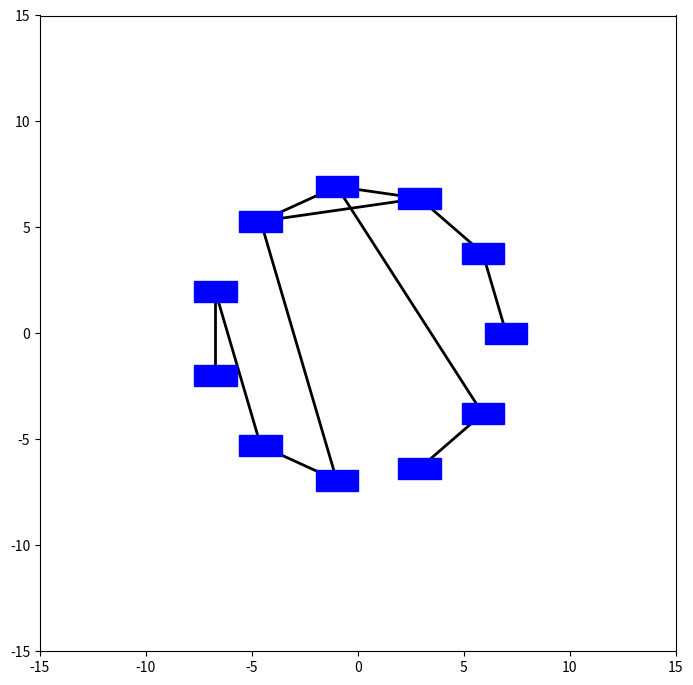

Reproduce this figure in Python.
from dataclasses import dataclass, field

import numpy as np
import matplotlib.pyplot as plt
import matplotlib.animation as animation
from matplotlib.patches import Rectangle
from matplotlib.artist import Artist
from matplotlib.lines import Line2D

EPS = 1e-5

@dataclass
class Vec2D:
    """Represents a 2D vector or point."""

    x: float = 0.0
    y: float = 0.0

    def as_tuple(self) -> tuple[float, float]:
        return (self.x, self.y)

    def copy(self) -> "Vec2D":
        return Vec2D(self.x, self.y)

    def add(self, other: "Vec2D") -> "Vec2D":
        self.x += other.x
        self.y += other.y
        return self

    def scale(self, alpha: float) -> "Vec2D":
        self.x *= alpha
        self.y *= alpha
        return self

    def l2norm(self) -> float:
        return (self.x * self.x + self.y * self.y) ** 0.5

    @staticmethod    
    def random() -> "Vec2D":
        x, y = np.random.rand(2)
        return Vec2D(x, y)


@dataclass
class RectBox:
    """Specification for a rectangle."""

    position: Vec2D
    velocity: Vec2D
    acceleration: Vec2D
    shape: Vec2D
    force: Vec2D = field(default_factory=Vec2D)

    def get_center(self) -> Vec2D:
        """Returns the center coordinates of the rectangle."""
        center_x = self.position.x + self.shape.x / 2
        center_y = self.position.y + self.shape.y / 2
        return Vec2D(center_x, center_y)

    def is_overlapping(self, other: "RectBox") -> bool:
        # Check for overlap
        is_overlapping = not (
            self.position.x + self.shape.x < other.position.x
            or self.position.x > other.position.x + other.shape.x
            or self.position.y + self.shape.y < other.position.y
            or self.position.y > other.position.y + other.shape.y
        )
        return is_overlapping


@dataclass
class Node:
    """Represents the node of a graph"""

    node_id: int
    related_to: list[int]


Graph = list[Node]
Connections = list[tuple[int, int]]


def extract_connections(graph: Graph) -> Connections:
    unique_connections: set[tuple[int, int]] = set()
    for node_id, node in enumerate(graph):
        if node.node_id != node_id:
            raise ValueError(f"Node idx={node_id} is not matching with node's id")
        for relative in node.related_to:
            smaller = min(node_id, relative)
            bigger = max(node_id, relative)
            unique_connections.add((smaller, bigger))
            if bigger >= len(graph):
                raise ValueError(f"node_id {bigger} has no Node defined")
    return sorted(list(unique_connections))


def create_test_graph() -> Graph:
    return [
        Node(0, [1]),
        Node(1, [2]),
        Node(2, [3, 4]),
        Node(3, [4, 10]),
        Node(4, [8]),
        Node(5, [6, 7]),
        Node(6, []),
        Node(7, [8]),
        Node(8, []),
        Node(9, [10]),
        Node(10,[])
    ]


@dataclass
class Config:
    box_width: float = 2
    box_height: float = 1
    attraction_coef: float = 1
    repulsion_coef: float = 200
    overlap_scale: float = 3
    slowing_coef: float = 1
    box_color: str = "blue"
    canvas_size: float = 15
    time_step: float = 0.05
    mass: float = 1


def get_starting_positions(separation: float, num_nodes: int) -> list[Vec2D]:
    angles = np.arange(num_nodes) * (2 * np.pi / num_nodes)
    result = []
    for angle in angles:
        position = Vec2D(x=separation * np.cos(angle), y=separation * np.sin(angle))
        result.append(position)
    return result


class GraphAnimation:
    def __init__(self, config: Config, graph: Graph, connections: Connections) -> None:
        self.config = config
        self.graph = graph
        self.connections = connections
        max_width = max(config.box_width, config.box_height)
        separation = 2 * len(graph) * max_width / (2 * np.pi)
        self.node_boxes = self.create_inital_rectangles(
            separation, len(graph), config.box_width, config.box_height
        )

        self.fig, self.ax = plt.subplots(figsize=(7, 7))

        self.lines: list[Line2D] = []

        for src_idx, dst_idx in self.connections:
            src_pos = self.node_boxes[src_idx].get_center()
            dst_pos = self.node_boxes[dst_idx].get_center()
            (line,) = self.ax.plot(
                [src_pos.x, dst_pos.x],
                [src_pos.y, dst_pos.y],
                "k-",
                lw=2,
            )
            self.lines.append(line)

        self.rect_patches: list[Rectangle] = []
        for rect in self.node_boxes:
            rect_patch = Rectangle(
                (rect.position.x, rect.position.y),
                rect.shape.x,
                rect.shape.y,
                angle=0,
                color=config.box_color,
                fill=True,
                zorder=2,
            )
            self.ax.add_patch(rect_patch)
            self.rect_patches.append(rect_patch)

        self.ax.set_xlim(-config.canvas_size, config.canvas_size)
        self.ax.set_ylim(-config.canvas_size, config.canvas_size)
        self.ax.set_aspect("equal")
        plt.tight_layout()

    def create_inital_rectangles(
        self, separation: float, num_nodes: int, width: float, height: float
    ) -> list[RectBox]:
        positions = get_starting_positions(separation, num_nodes)
        rectangles: list[RectBox] = []
        for position in positions:
            position.x -= width / 2
            position.y -= height / 2
            rect = RectBox(
                position=position,
                velocity=Vec2D(),
                acceleration=Vec2D(),
                shape=Vec2D(x=width, y=height),
            )
            rectangles.append(rect)
        return rectangles

    def clear_force_all(self) -> None:
        for rect in self.node_boxes:
            rect.force = Vec2D()

    def compute_repulsive_force(self, b1: RectBox, b2: RectBox) -> Vec2D:
        """
        Compute force on b1 due to b2.

        Force on b2 due to b1 is the exact opposite.
        """
        coef = self.config.repulsion_coef
        overlap_scale = self.config.overlap_scale

        p1 = b1.get_center().copy()
        p2 = b2.get_center().copy()

        diff = p1.add(p2.scale(-1))  # p1 - p2
        diff_norm = diff.l2norm()
        if diff_norm < EPS:
            diff_norm = EPS
        diff_unit = diff.scale(1 / diff_norm)

        force_magnitude = coef / (diff_norm**2)
        if b1.is_overlapping(b2):
            force_magnitude *= overlap_scale

        force_vec = diff_unit.scale(force_magnitude)
        return force_vec

    def compute_repulsive_all(self) -> None:
        """
        Every node repel every other node.
        Repulsion is increased if the nodes overlap.
        """
        for src_idx in range(len(self.graph)):
            for dst_idx in range(src_idx + 1, len(self.graph)):
                src_box = self.node_boxes[src_idx]
                dst_box = self.node_boxes[dst_idx]
                src_force = self.compute_repulsive_force(src_box, dst_box)
                dst_force = src_force.copy().scale(-1)
                src_box.force.add(src_force)
                dst_box.force.add(dst_force)

    def compute_attractive_force(self, b1: RectBox, b2: RectBox) -> Vec2D:
        if b1.is_overlapping(b2):
            return Vec2D()

        coef = self.config.attraction_coef

        p1 = b1.get_center().copy()
        p2 = b2.get_center().copy()

        diff = p1.add(p2.scale(-1))  # p1 - p2
        diff_norm = diff.l2norm()
        if diff_norm < EPS:
            diff_norm = EPS
        diff_unit = diff.scale(1 / diff_norm)

        force_magnitude = coef * diff_norm
        force_vec = diff_unit.scale(-force_magnitude)
        return force_vec

    def compute_attractive_all(self) -> None:
        # TODO: cleanup repeated code!
        for src_idx, dst_idx in self.connections:
            src_box = self.node_boxes[src_idx]
            dst_box = self.node_boxes[dst_idx]
            src_force = self.compute_attractive_force(src_box, dst_box)
            dst_force = src_force.copy().scale(-1)
            src_box.force.add(src_force)
            dst_box.force.add(dst_force)

    def compute_slowing_all(self) -> None:
        coef = self.config.slowing_coef
        for box in self.node_boxes:
            veclocity = box.velocity
            norm = veclocity.l2norm()
            if norm < EPS:
                norm = EPS
            veclocity_unit = veclocity.copy().scale(1 / norm)
            force_magnitude = coef * norm
            force_vec = veclocity_unit.scale(-force_magnitude)
            box.force.add(force_vec)

    def update_position_all(self) -> None:
        time_step = self.config.time_step
        mass = self.config.mass
        limit = self.config.canvas_size - 2
        for box in self.node_boxes:
            box.acceleration = box.force.scale(1/mass)
            box.velocity.add(box.acceleration.copy().scale(time_step))
            box.position.add(box.velocity.copy().scale(time_step))
            box.position.x = max(-limit, min(limit, box.position.x))
            box.position.y = max(-limit, min(limit, box.position.y))

    def run_simulation(self) -> None:
        """Update node positions"""
        self.clear_force_all()
        self.compute_repulsive_all()
        self.compute_attractive_all()
        self.compute_slowing_all()
        self.update_position_all()

    def update_patches(self) -> None:
        for box, rect in zip(self.node_boxes, self.rect_patches):
            rect.set_xy((box.position.x, box.position.y))

        for conn, line in zip(self.connections, self.lines):
            src_idx, dst_idx = conn
            x1, y1 = self.node_boxes[src_idx].get_center().as_tuple()
            x2, y2 = self.node_boxes[dst_idx].get_center().as_tuple()
            line.set_data([x1, x2], [y1, y2])

    def animate(self, i: int) -> list[Artist]:
        self.run_simulation()
        self.update_patches()
        result: list[Artist] = [*self.rect_patches, *self.lines]
        return result

    def start_animation(self) -> None:
        _anim = animation.FuncAnimation(
            self.fig, self.animate, frames=1000000, interval=10
        )
        plt.show()


def main() -> None:
    config = Config()
    graph = create_test_graph()
    connections = extract_connections(graph)
    graph_anim = GraphAnimation(config, graph, connections)
    graph_anim.start_animation()


if __name__ == "__main__":
    main()
